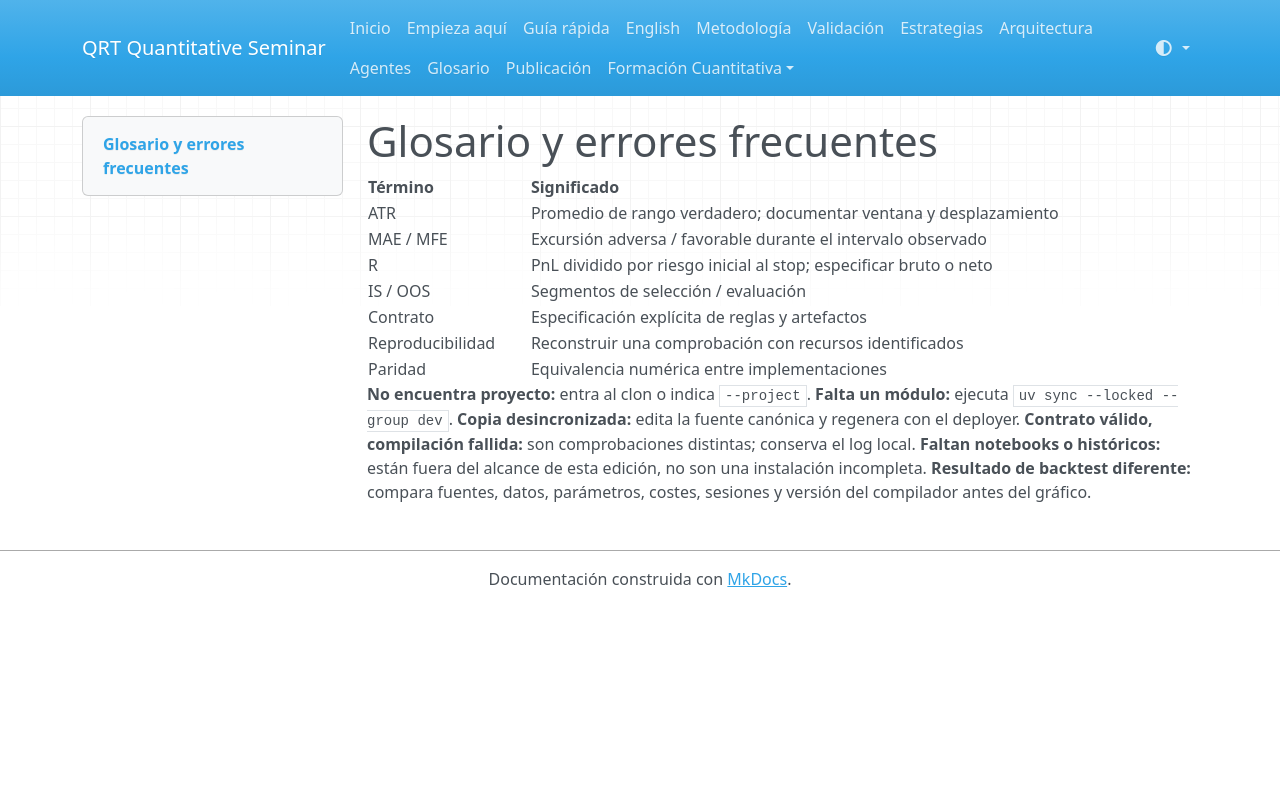

repository: QRT-Solutions/https-github.com-seminario_2-public · page: glossary.html · generator: mkdocs

# Glosario y errores frecuentes

| Término | Significado |
|---|---|
| ATR | Promedio de rango verdadero; documentar ventana y desplazamiento |
| MAE / MFE | Excursión adversa / favorable durante el intervalo observado |
| R | PnL dividido por riesgo inicial al stop; especificar bruto o neto |
| IS / OOS | Segmentos de selección / evaluación |
| Contrato | Especificación explícita de reglas y artefactos |
| Reproducibilidad | Reconstruir una comprobación con recursos identificados |
| Paridad | Equivalencia numérica entre implementaciones |

**No encuentra proyecto:** entra al clon o indica `--project`.
**Falta un módulo:** ejecuta `uv sync --locked --group dev`.
**Copia desincronizada:** edita la fuente canónica y regenera con el deployer.
**Contrato válido, compilación fallida:** son comprobaciones distintas; conserva el log local.
**Faltan notebooks o históricos:** están fuera del alcance de esta edición, no son una instalación incompleta.
**Resultado de backtest diferente:** compara fuentes, datos, parámetros, costes, sesiones y versión del compilador antes del gráfico.
